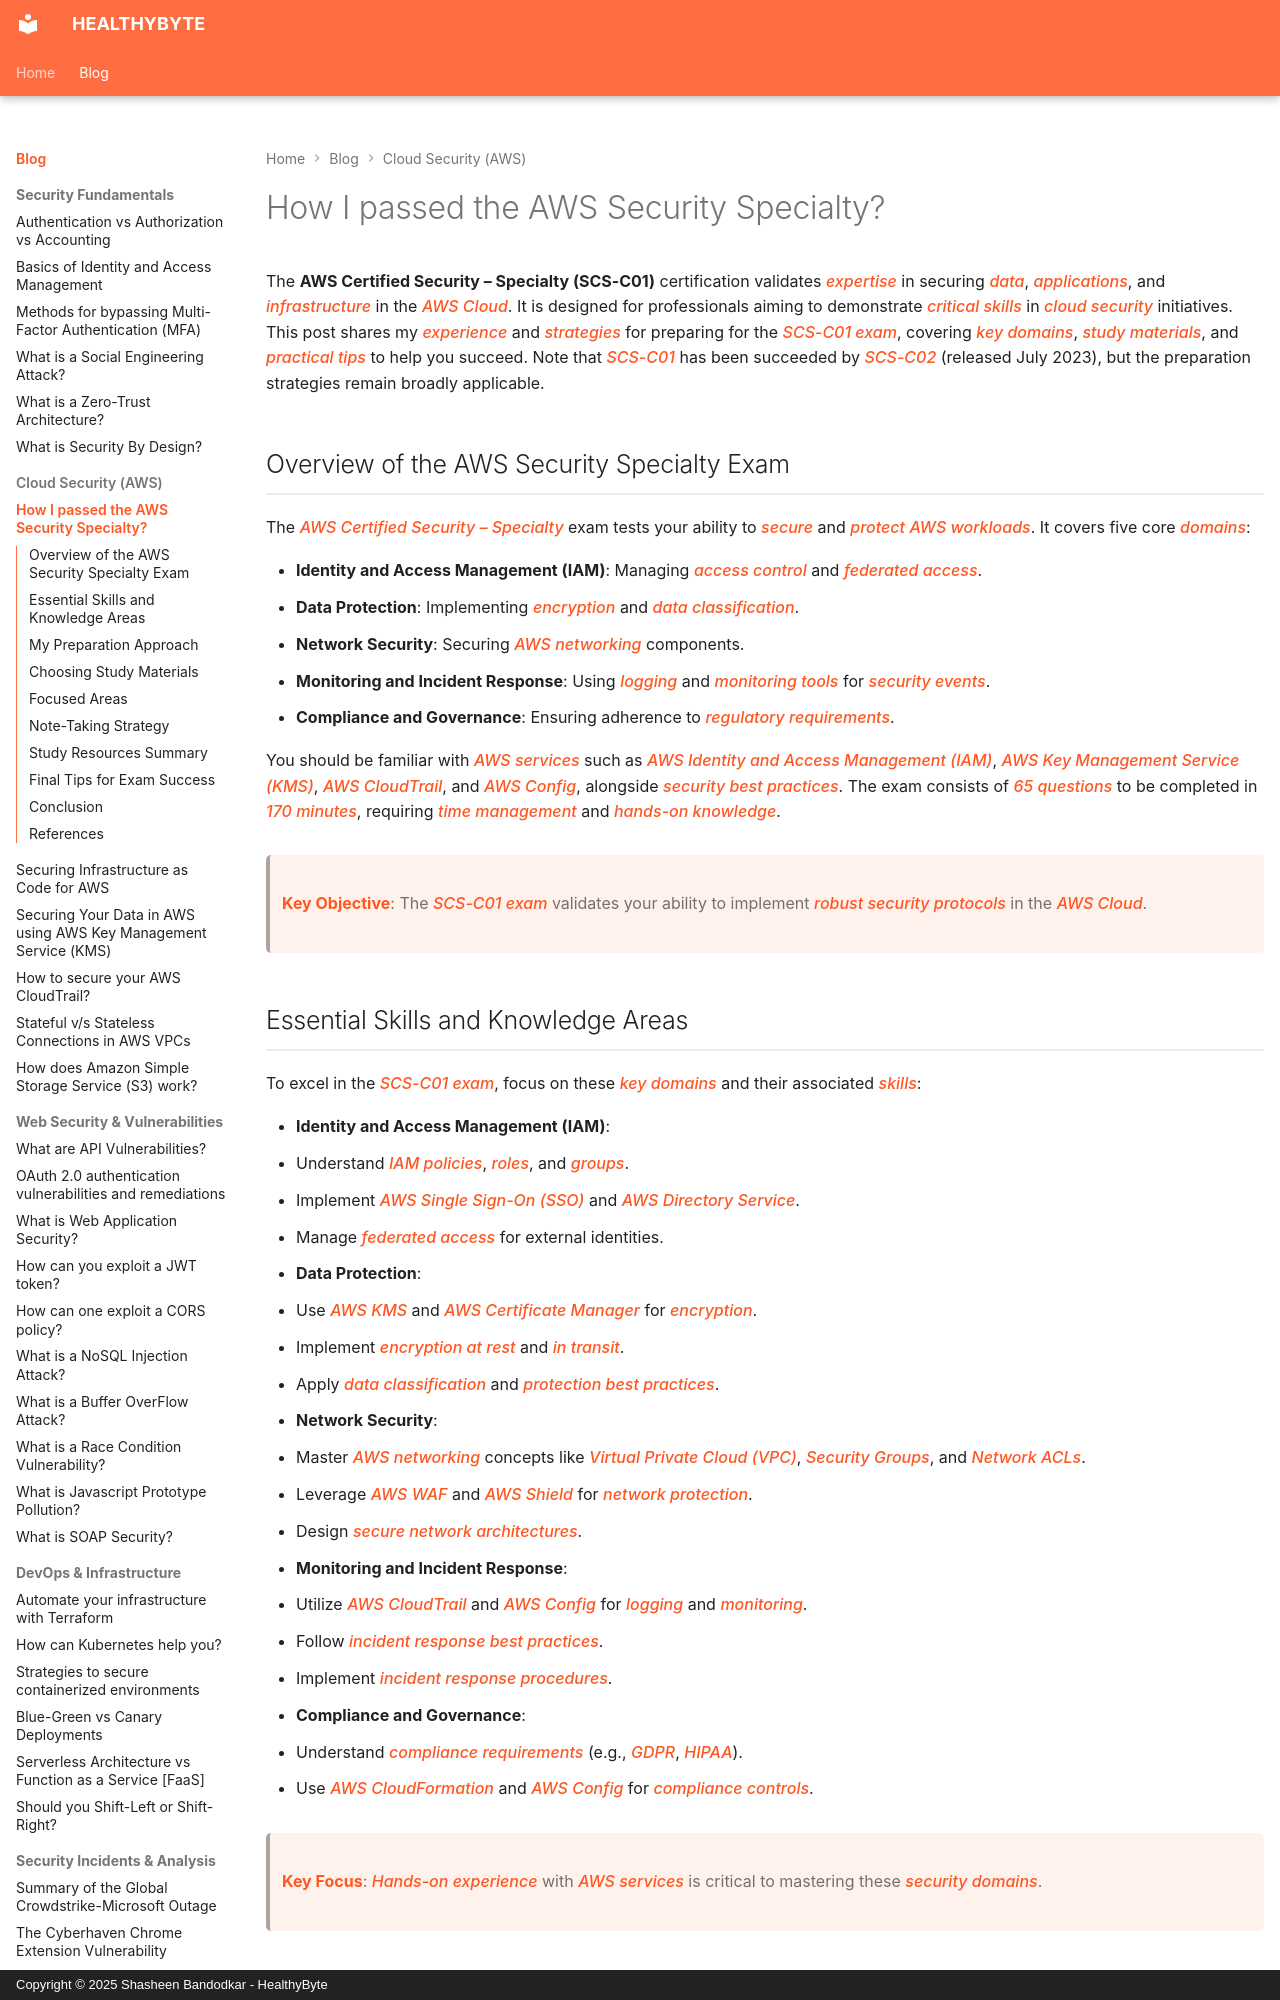

repository: Shasheen8/h.byte · page: blog/how-i-passed-my-aws-security-specialty/index.html · generator: mkdocs · copyright: Copyright © 2025 Shasheen Bandodkar - HealthyByte

---
title: How I passed the AWS Security Specialty?
date: Wed, 29 Mar 2023 16:39:00 +0000
---

The **AWS Certified Security – Specialty (SCS-C01)** certification validates *expertise* in securing *data*, *applications*, and *infrastructure* in the *AWS Cloud*. It is designed for professionals aiming to demonstrate *critical skills* in *cloud security* initiatives. This post shares my *experience* and *strategies* for preparing for the *SCS-C01 exam*, covering *key domains*, *study materials*, and *practical tips* to help you succeed. Note that *SCS-C01* has been succeeded by *SCS-C02* (released July 2023), but the preparation strategies remain broadly applicable.[](https://k21academy.com/amazon-web-services/aws-certified-security-specialty/aws-certified-security-specialty-scs-c02-exam/)

## Overview of the AWS Security Specialty Exam

The *AWS Certified Security – Specialty* exam tests your ability to *secure* and *protect* *AWS workloads*. It covers five core *domains*:

- **Identity and Access Management (IAM)**: Managing *access control* and *federated access*.
- **Data Protection**: Implementing *encryption* and *data classification*.
- **Network Security**: Securing *AWS networking* components.
- **Monitoring and Incident Response**: Using *logging* and *monitoring tools* for *security events*.
- **Compliance and Governance**: Ensuring adherence to *regulatory requirements*.

You should be familiar with *AWS services* such as *AWS Identity and Access Management (IAM)*, *AWS Key Management Service (KMS)*, *AWS CloudTrail*, and *AWS Config*, alongside *security best practices*. The exam consists of *65 questions* to be completed in *170 minutes*, requiring *time management* and *hands-on knowledge*.[](https://healthybyte.net/cybersecurity/how-i-passed-my-aws-security-specialty)

> **Key Objective**: The *SCS-C01 exam* validates your ability to implement *robust security protocols* in the *AWS Cloud*.
